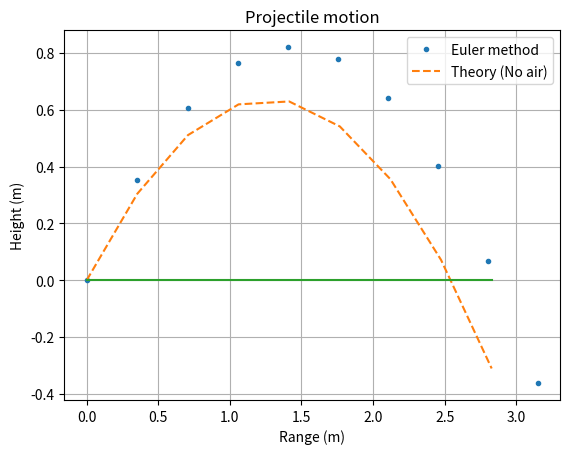

Python code for this plot:
# python 3 version
import matplotlib.pyplot as plt
import numpy as np
# balle - Program to compute the trajectory of a baseball
#         using the Euler method.


def balle(tau = .1, get_input = False, calc_error = False, plot_energy = True, midpoint = False):
    
    
    # Get input values from input prompts
    if get_input:
    #* Set initial position and velocity of the baseball  
        y1 = float(input("Enter initial height (meters): "))
        speed = float(input("Enter initial speed (m/s): "))
        theta = float(input("Enter initial angle (degrees): "))
        airFlag = bool(input("Air resistance? (Yes:1, No:0):"))
        tau = float(input("Enter timestep, tau (sec): "));  # (sec)
    else:
        # Set default initial conditions for experimenting with tau
        y1 = 0.0
        speed = 5.0
        theta = 45.0
        airFlag = False
        
        
    r1 = np.array([0.0, y1]);     # Initial vector position    
    v1 = np.array([speed*np.cos(theta*np.pi/180), speed*np.sin(theta*np.pi/180)])  # Initial velocity
    r = np.copy(r1)
    v = np.copy(v1)  # Set initial position and velocity, best to copy to avoid overwrites
    
    #* Set physical parameters (mass, Cd, etc.)
    Cd   = 0.35;    # Drag coefficient (dimensionless)
    area = 4.3e-3;  # Cross-sectional area of projectile (m^2)
    grav = 9.81;    # Gravitational acceleration (m/s^2)
    mass = 0.145;   # Mass of projectile (kg)
    
    
    if airFlag:
        rho = 0;      # No air resistance
    else: 
        rho = 1.2;    # Density of air (kg/m^3)
    
    air_const = -0.5*Cd*rho*area/mass;  # Air resistance constant
    
    #* Loop until ball hits ground or max steps completed
    maxstep = 10000;   # Maximum number of steps
    for istep in range(0,maxstep):
        #* Record position (computed and theoretical) for plotting
        t = (istep)*tau;     # Current time
        if(istep ==0):
            xplot = np.array(r[0]);   # Record trajectory for plot
            yplot = np.array(r[1]);
            xNoAir = np.array(r[0]);
            yNoAir = np.array(r[1]);
            time = np.array(t)
            velocity = np.array(v)
        else:
            xplot = np.append(xplot,r[0]);   # Record trajectory for plot
            yplot = np.append(yplot,r[1]);
            xNoAir = np.append(xNoAir,r1[0] + v1[0]*t);   # Record trajectory for plot
            yNoAir = np.append(yNoAir,r1[1] + v1[1]*t - 0.5*grav*t**2);   
             
        #* Calculate the acceleration of the ball 
        accel = air_const*np.linalg.norm(v)*v;   # Air resistance
        accel[1] = accel[1]-grav;      # Gravity
    
        #* Calculate the new position and velocity using Euler method
       
        #v_new = v + tau*accel # Midpoint method
        #r = r + (tau/2)*(v+v_new)  #Midpoint method
        r = r + (tau)*(v)                 # Euler step
        v = v + tau*accel
        #v = v_new #Midpoitn method
        time = np.append(time,t)
        velocity = np.append(velocity,v)
        #* If ball reaches ground (y<0), break out of the loop
        if( r[1] < 0 ):  
            xplot = np.append(xplot,r[0]);   # Record trajectory for plot
            yplot = np.append(yplot,r[1]);
            time = np.append(time,t*tau)
            break;                  # Break out of the for loop
    
    # Once the ball reaches the ground, interpolate the last 3 points to find accurate endpoints
    x_end = np.interp(0,yplot[-3:],xplot[-3:]) # Note use interpf
    t_end = np.interp(0,yplot[-3:],time[-3:])
    print(x_end,t_end)
    
    
    # Print maximum range and time of flight
    print('Maximum range is ',r[0],' meters');
    print('Time of flight is ',istep*tau,' seconds');
    
    # Graph the trajectory of the baseball
    plt.figure(0);   plt.clf(); # Clear figure window and bring it forward
    # Mark the location of the ground by a straight line
    xground = np.array([0, np.max(xNoAir)]);  yground = np.array([0, 0]);
    # Plot the computed trajectory and parabolic, no-air curve
    plt.plot(xplot,yplot,'.')
    plt.plot(xNoAir,yNoAir,'--');
    plt.plot(xground,yground,'-');
    plt.legend(['Euler method','Theory (No air)']);
    plt.xlabel('Range (m)');  plt.ylabel('Height (m)');
    plt.title('Projectile motion');
    #axis equal; shg; # reset the aspect ratio, bring the plot to the front
    plt.grid(True)
    plt.show()
    
    if plot_energy:
        plt.figure(1)
        
    
    
    
    return velocity
    


if __name__ == '__main__':
    v = balle()